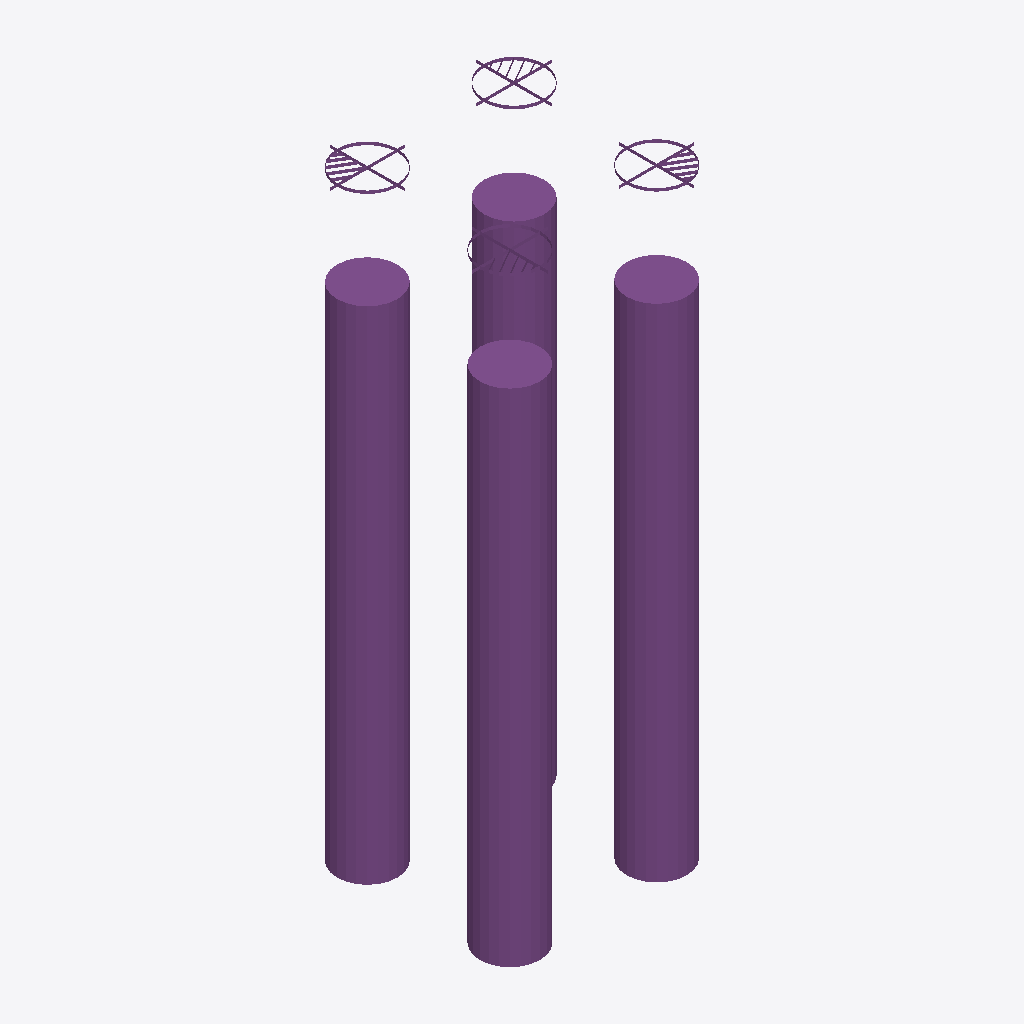
Isometric view of an IFC building model (IFC-SPF (STEP), schema IFC4, length unit millimetre), seen from the south-west, elements coloured by IFC class: 4 piles (purple).
Extent 2.2 m × 2.2 m × 6.0 m (x, y, z). Storeys (2): Fundering at -0.75 m; Begane Grond at 0.00 m. Elements (4): 4 IfcPile.

HEADER;
FILE_DESCRIPTION(('ViewDefinition[DesignTransferView]'),'2;1');
FILE_NAME('Template-tijdelijk.ifc','2024-09-06T08:54:16+02:00',(),(),'IfcOpenShell 0.8.0','Bonsai 0.8.0','Nobody');
FILE_SCHEMA(('IFC4'));
ENDSEC;
DATA;
#1=IFCPROJECT('1DUWiAGobC99rvw5UqocoH',$,'My Project',$,$,$,$,(#14,#26),#9);
#30=IFCSITE('2Aarux6CT0jAElRZGhGZnC',$,'My Site',$,$,#53,$,$,$,$,$,$,$,$);
#36=IFCBUILDING('13xrc5n_D2evTVLOxznMwx',$,'My Building',$,$,#59,$,$,$,$,$,$);
#42=IFCBUILDINGSTOREY('0Mewb8R3f0$QW$Eb5DvKzD',$,'Begane Grond',$,$,#65,$,$,$,$);
#12280=IFCBUILDINGSTOREY('0Rc5gqjZH9owxS1ibAo5Ll',$,'Fundering',$,$,#12311,$,$,$,$);
#9770=IFCPILE('0OpDvbCjr3yu_lagqAw$Wi',$,'fp_c_d300_lb',$,$,#14515,#9801,$,$,$);
#10606=IFCPILE('1asDEP2VP7bBjC9JUp9NGw',$,'fp_c_d300_ro',$,$,#14505,#10721,$,$,$);
#10639=IFCPILE('2p1tfIjDTBbhTC6Tx1rdfX',$,'fp_c_d300_lo',$,$,#14510,#10675,$,$,$);
#10573=IFCPILE('3o$sT7sxH0HArjfiYJe3ez',$,'fp_c_d300_rb',$,$,#14520,#10698,$,$,$);
ENDSEC;
